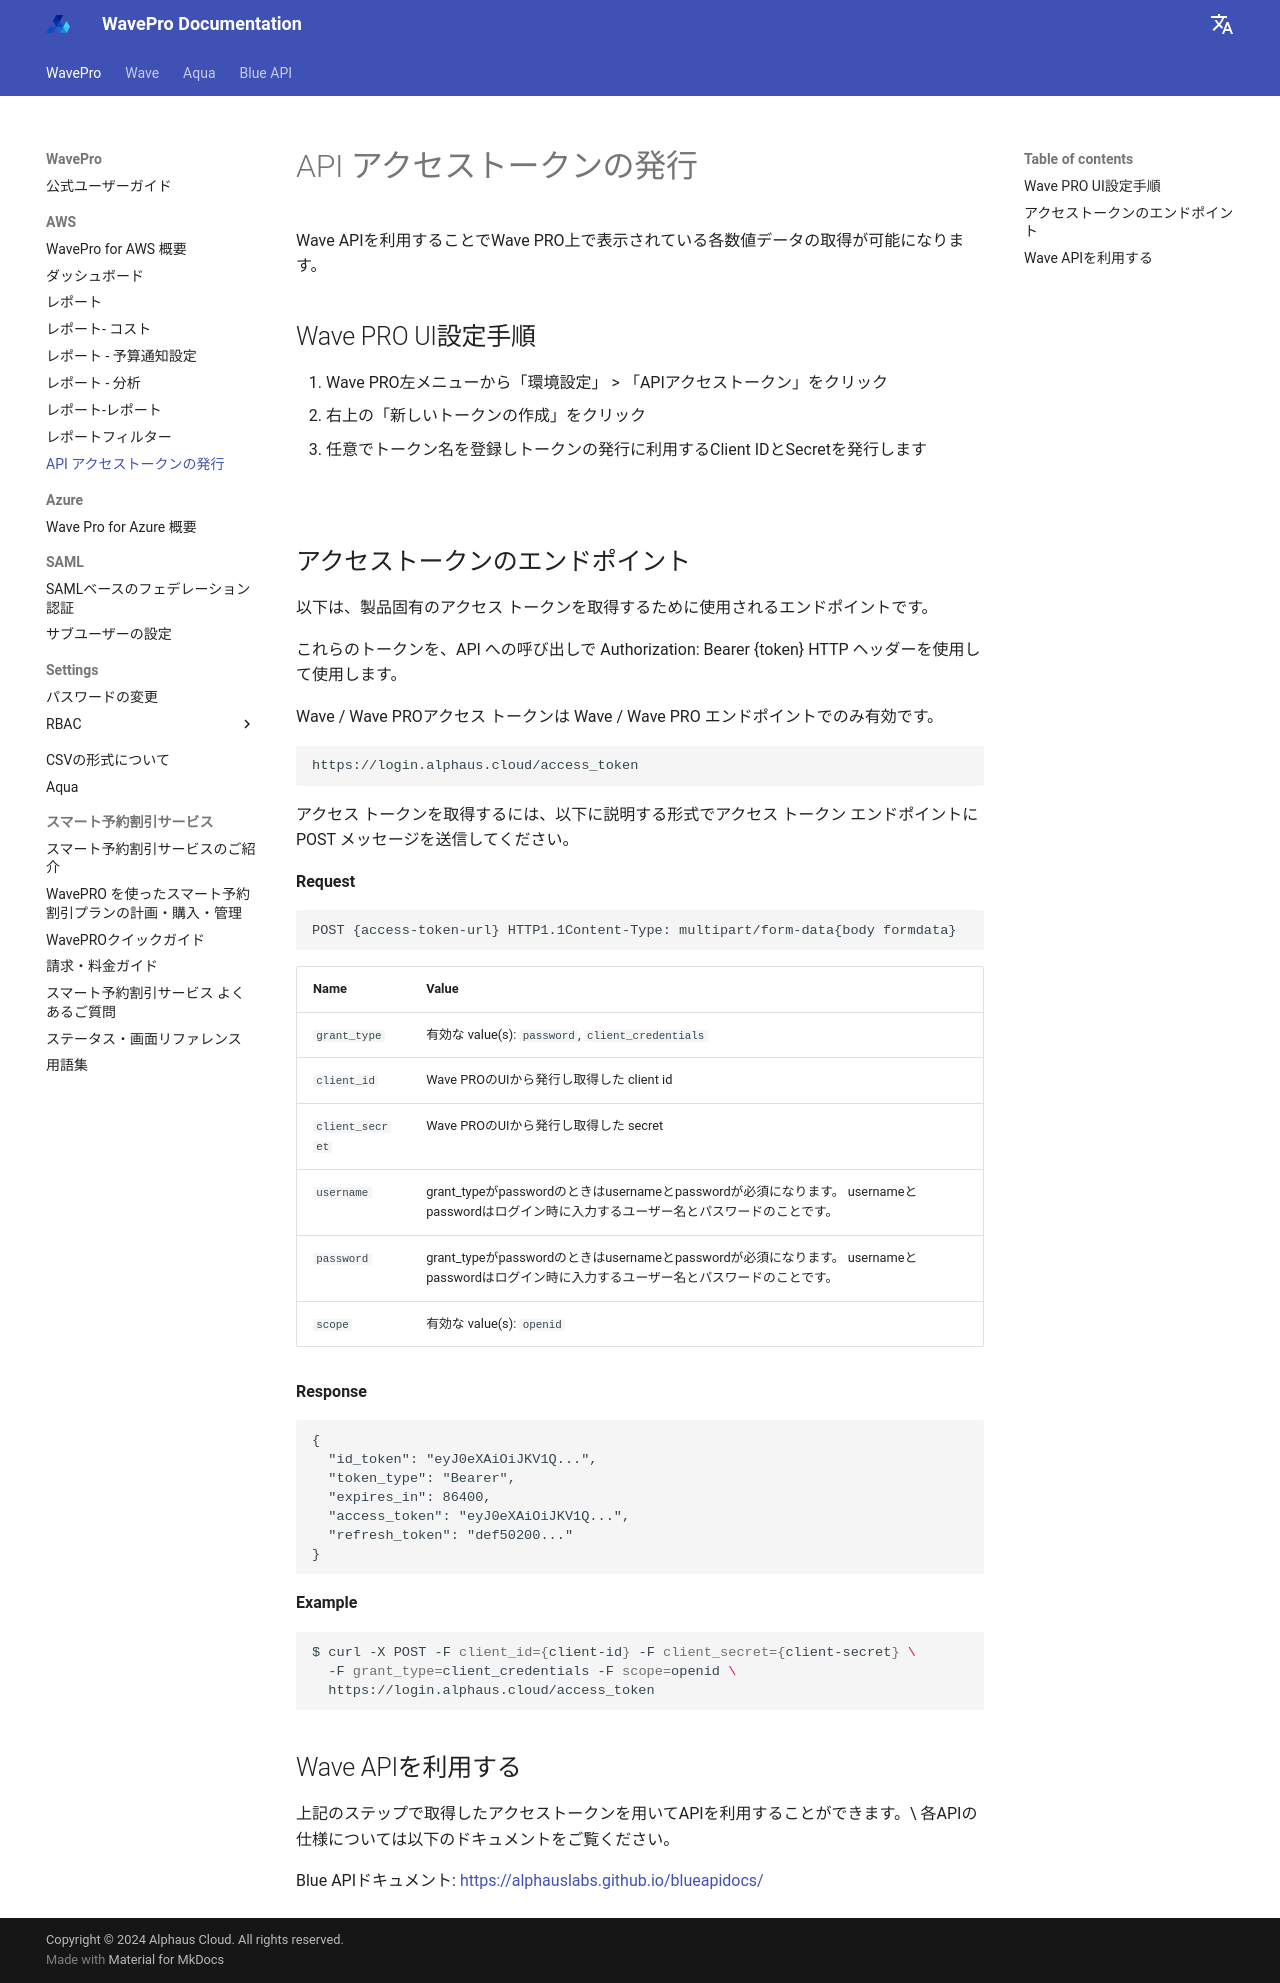

repository: alphauslabs/wavedocs-ja · page: wavepro/api/index.html · generator: mkdocs

# API アクセストークンの発行

Wave APIを利用することでWave PRO上で表示されている各数値データの取得が可能になります。

## Wave PRO UI設定手順

1. Wave PRO左メニューから「環境設定」 > 「APIアクセストークン」をクリック
2. 右上の「新しいトークンの作成」をクリック
3.  任意でトークン名を登録しトークンの発行に利用するClient IDとSecretを発行します

![](../assets/wavepro/2022-06-17_10.01.11_2.gif)

## アクセストークンのエンドポイント

以下は、製品固有のアクセス トークンを取得するために使用されるエンドポイントです。

これらのトークンを、API への呼び出しで Authorization: Bearer {token} HTTP ヘッダーを使用して使用します。

Wave / Wave PROアクセス トークンは Wave / Wave PRO エンドポイントでのみ有効です。

```
https://login.alphaus.cloud/access_token
```

アクセス トークンを取得するには、以下に説明する形式でアクセス トークン エンドポイントに POST メッセージを送信してください。

**Request**

```
POST {access-token-url} HTTP1.1Content-Type: multipart/form-data{body formdata}
```

| **Name**        | **Value**                                                                                        |
| --------------- | ------------------------------------------------------------------------------------------------ |
| `grant_type`    | 有効な value(s): `password`, `client_credentials`                                                   |
| `client_id`     | Wave PROのUIから発行し取得した client id                                                                   |
| `client_secret` | Wave PROのUIから発行し取得した secret                                                                      |
| `username`      | grant\_typeがpasswordのときはusernameとpasswordが必須になります。 usernameとpasswordはログイン時に入力するユーザー名とパスワードのことです。 |
| `password`      | grant\_typeがpasswordのときはusernameとpasswordが必須になります。 usernameとpasswordはログイン時に入力するユーザー名とパスワードのことです。 |
| `scope`         | 有効な value(s): `openid`                                                                           |

**Response**

```
{
  "id_token": "eyJ0eXAiOiJKV1Q...",
  "token_type": "Bearer",
  "expires_in": 86400,
  "access_token": "eyJ0eXAiOiJKV1Q...",
  "refresh_token": "def50200..."
}
```

**Example**

``` sh
$ curl -X POST -F client_id={client-id} -F client_secret={client-secret} \
  -F grant_type=client_credentials -F scope=openid \
  https://login.alphaus.cloud/access_token
```

## Wave APIを利用する

上記のステップで取得したアクセストークンを用いてAPIを利用することができます。\
各APIの仕様については以下のドキュメントをご覧ください。

Blue APIドキュメント: [https://alphauslabs.github.io/blueapidocs/](https://alphauslabs.github.io/blueapidocs/)
